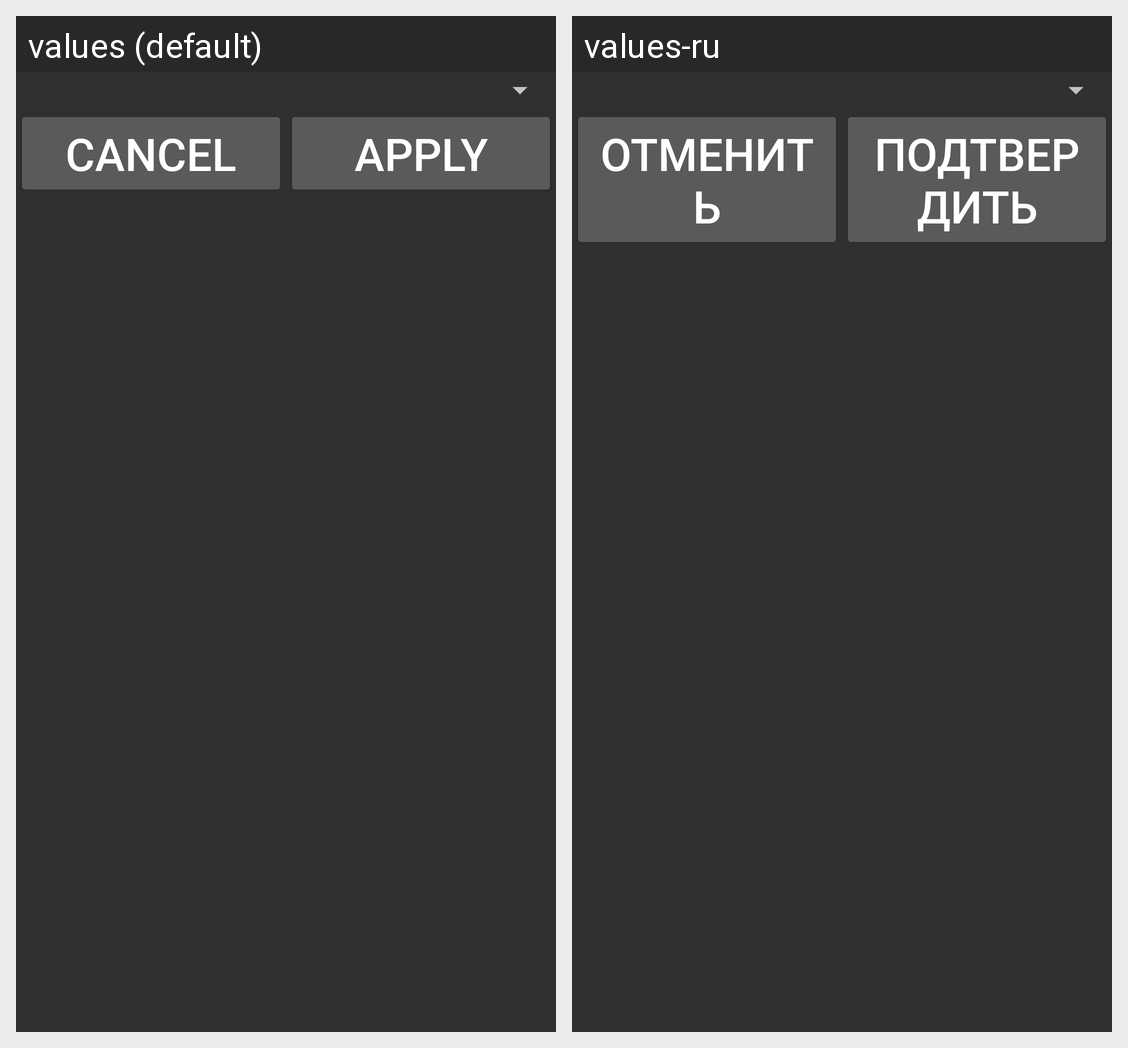

Locale-by-locale string values for the Android screen shown in this grid:
Android screen res/layout/fragment4.xml rendered under 2 locales, left to right: values (default), values-ru. Device: Nexus 5 (rendered at 1080×1920; each locale shown at half size, 540×960, under a caption strip naming it); theme AppTheme.
Strings drawn on this screen, with the default value and each locale's value (text and hints the layout hard-codes, and strings that could not be matched under every locale, appear in the picture but are not listed):

CancelButtonName
  values: Cancel
  values-ru: Отменить

ButtonApplyName
  values: Apply
  values-ru: Подтвердить
